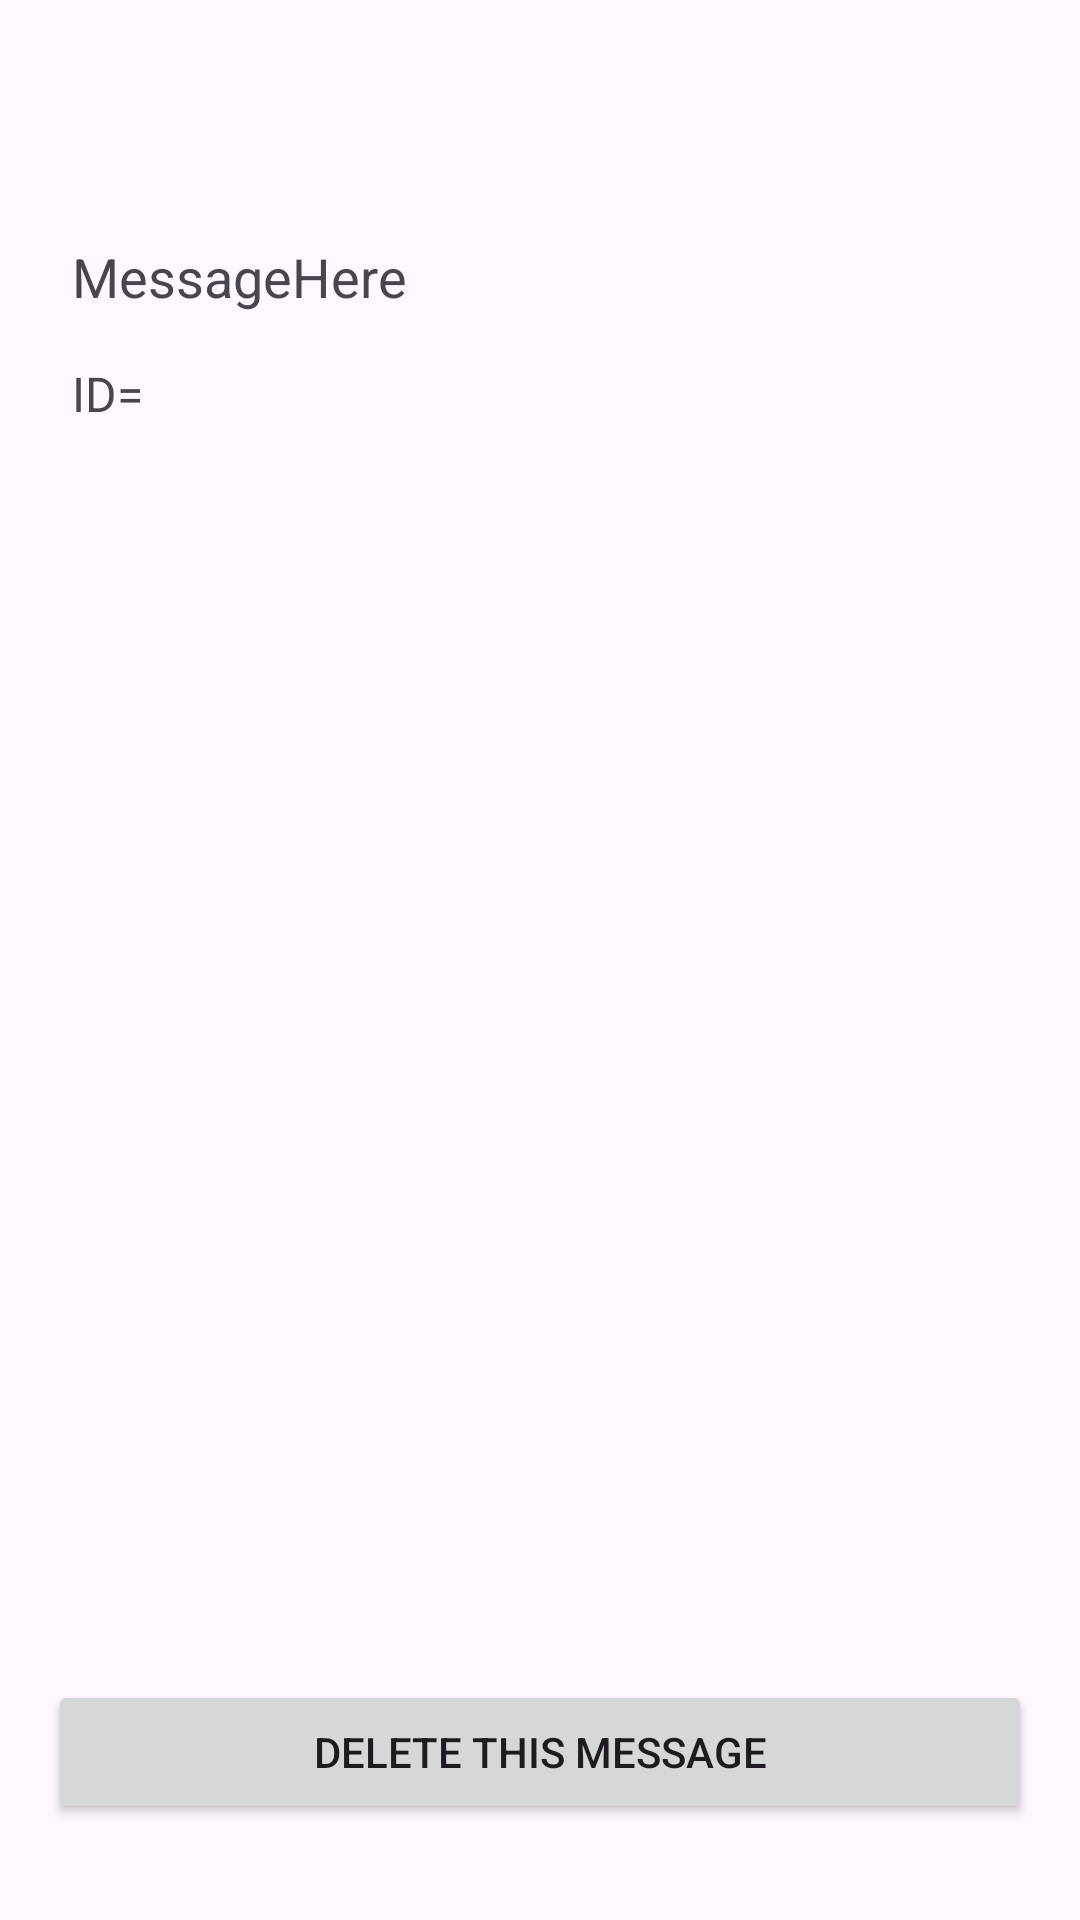

Write the Android layout XML for this screen, with the resource values it uses.
<!-- AndroidManifest.xml: application theme Theme.AndroidAssignments -->
<!-- res/layout/fragment_message_details.xml -->
<?xml version="1.0" encoding="utf-8"?>
<androidx.constraintlayout.widget.ConstraintLayout xmlns:android="http://schemas.android.com/apk/res/android"
    android:layout_width="match_parent"
    android:layout_height="match_parent"
    xmlns:app="http://schemas.android.com/apk/res-auto"
    android:padding="16dp">

    
    <TextView
        android:id="@+id/messageTextView"
        android:layout_width="0dp"
        android:layout_height="wrap_content"
        android:layout_marginTop="56dp"
        android:padding="8dp"
        android:text="@string/MsgHere"
        android:textSize="18sp"
        app:layout_constraintEnd_toEndOf="parent"
        app:layout_constraintHorizontal_bias="0.0"
        app:layout_constraintStart_toStartOf="parent"
        app:layout_constraintTop_toTopOf="parent" />
    

    <TextView
        android:id="@+id/idTextView"
        android:layout_width="0dp"
        android:layout_height="wrap_content"
        android:text="@string/id"
        android:textSize="16sp"
        android:padding="8dp"
        app:layout_constraintTop_toBottomOf="@id/messageTextView"
        app:layout_constraintStart_toStartOf="parent"
        app:layout_constraintEnd_toEndOf="parent" />

    
    <Button
        android:id="@+id/deleteButton"
        android:layout_width="0dp"
        android:layout_height="wrap_content"
        android:text="@string/deleteMsg"
        app:layout_constraintBottom_toBottomOf="parent"
        app:layout_constraintStart_toStartOf="parent"
        app:layout_constraintEnd_toEndOf="parent"
        android:layout_marginBottom="16dp" />

</androidx.constraintlayout.widget.ConstraintLayout>
<!-- resources referenced by this layout -->
<resources>
  <string name="MsgHere">MessageHere</string>
  <string name="deleteMsg">DELETE THIS MESSAGE</string>
  <string name="id">ID=</string>
  <style name="Theme.AndroidAssignments" parent="Base.Theme.AndroidAssignments" />
  <style name="Base.Theme.AndroidAssignments" parent="Theme.Material3.DayNight">
          
          
      </style>
</resources>
